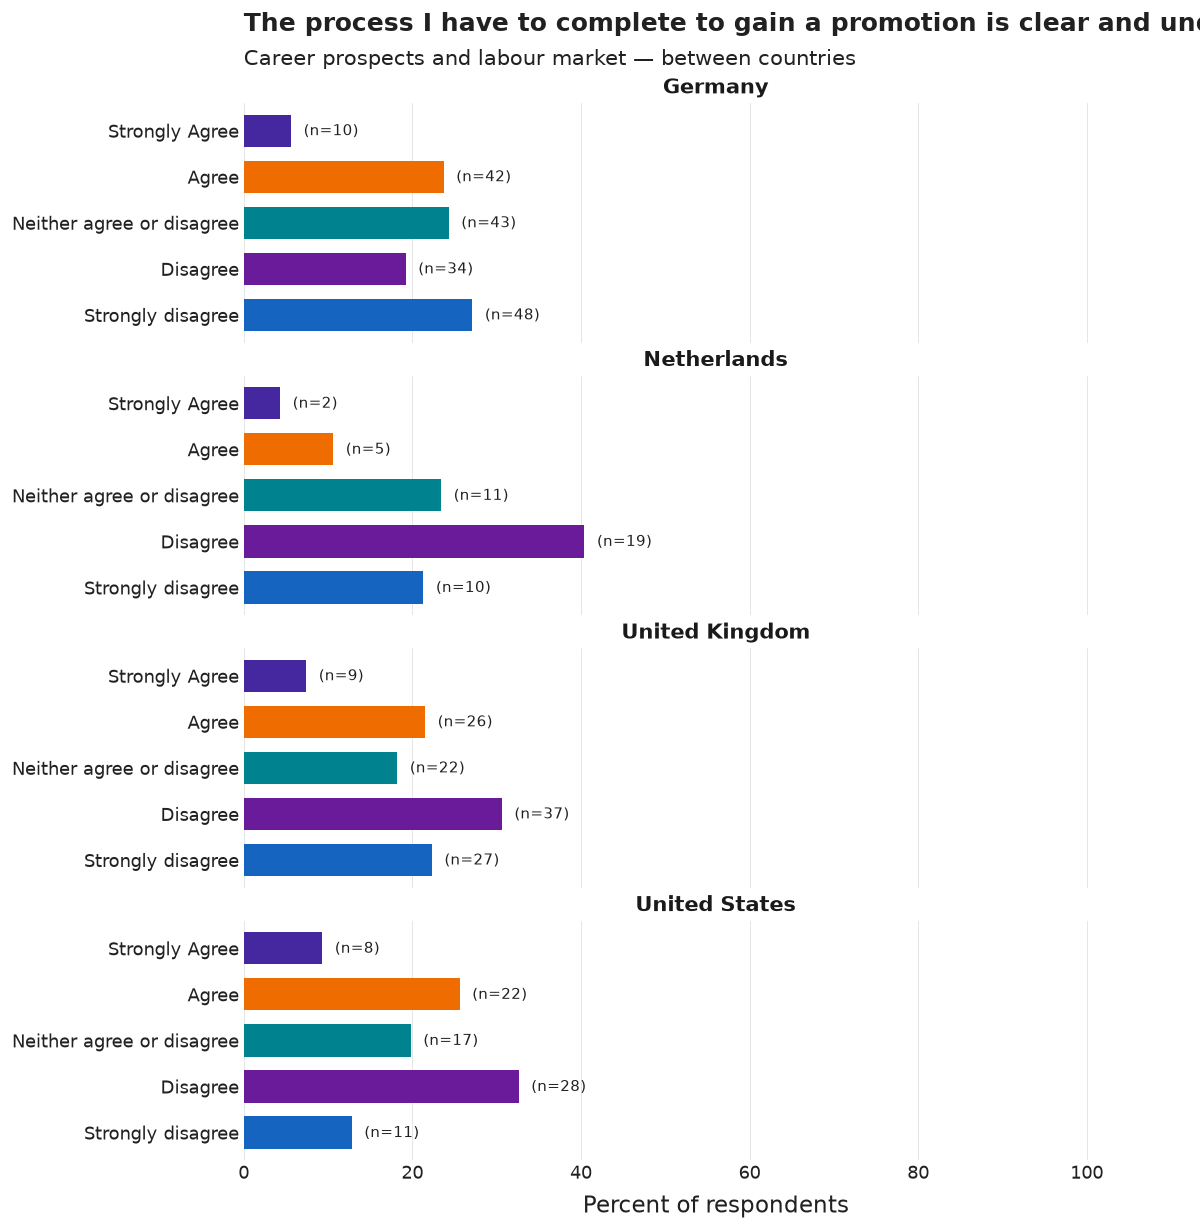

The table this chart was drawn from, first rows:
country_group, category, n, pct, N
Germany, Strongly Agree, 10, 5.6, 177
Germany, Agree, 42, 23.7, 177
Germany, Neither agree or disagree, 43, 24.3, 177
Germany, Disagree, 34, 19.2, 177
Germany, Strongly disagree, 48, 27.1, 177
Netherlands, Strongly Agree, 2, 4.3, 47
Netherlands, Agree, 5, 10.6, 47
Netherlands, Neither agree or disagree, 11, 23.4, 47
Netherlands, Disagree, 19, 40.4, 47
Netherlands, Strongly disagree, 10, 21.3, 47
United Kingdom, Strongly Agree, 9, 7.4, 121
United Kingdom, Agree, 26, 21.5, 121
United Kingdom, Neither agree or disagree, 22, 18.2, 121
United Kingdom, Disagree, 37, 30.6, 121
United Kingdom, Strongly disagree, 27, 22.3, 121
United States, Strongly Agree, 8, 9.3, 86
United States, Agree, 22, 25.6, 86
United States, Neither agree or disagree, 17, 19.8, 86
United States, Disagree, 28, 32.6, 86
United States, Strongly disagree, 11, 12.8, 86
